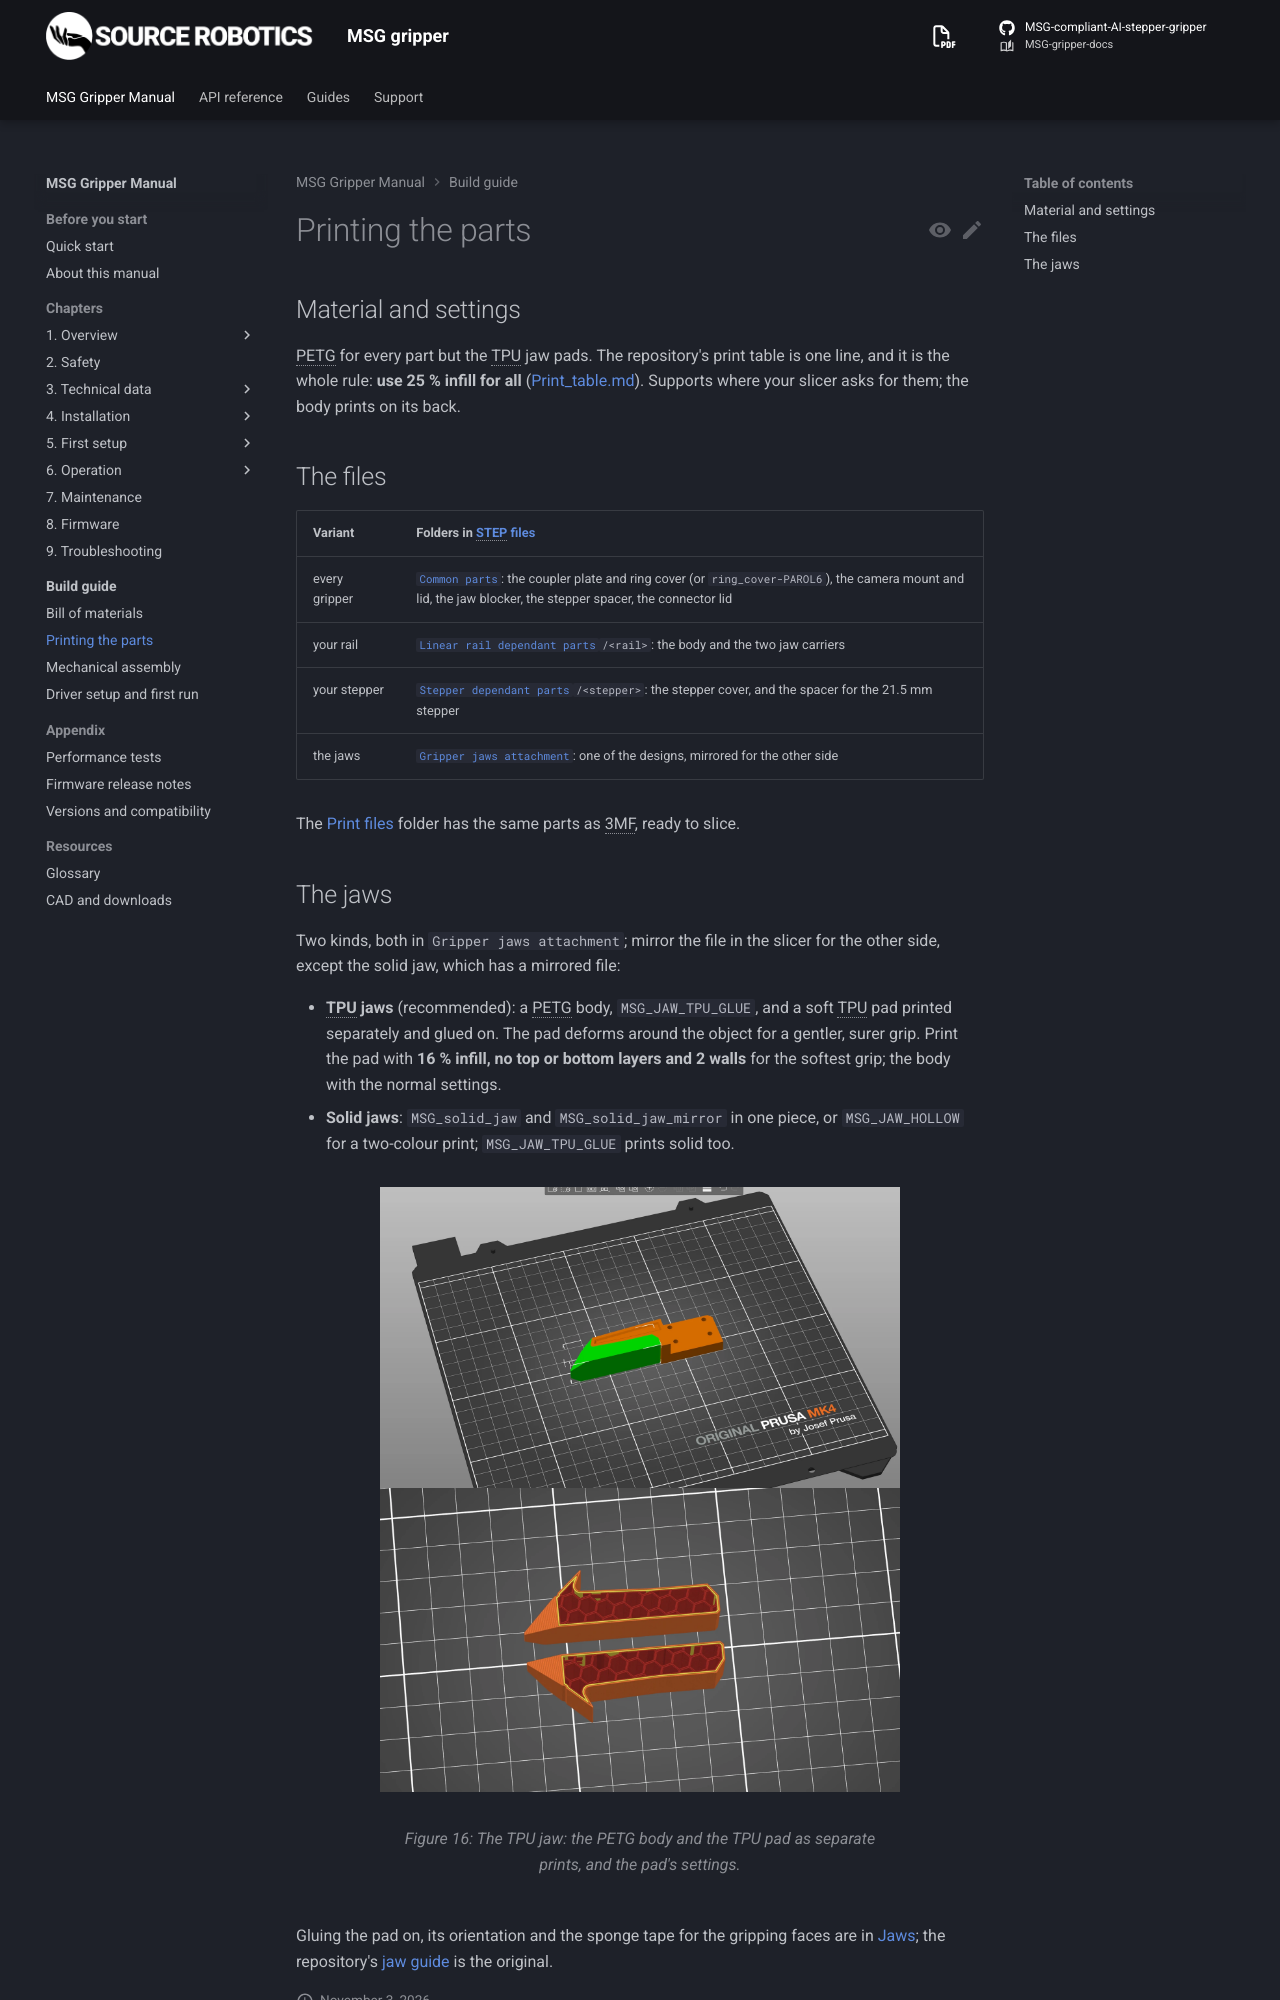

repository: Source-Robotics/MSG-gripper-docs · page: 1.1/build/printing/index.html · generator: mkdocs

# Printing the parts

## Material and settings

PETG for every part but the TPU jaw pads. The repository's print table is one line, and it is the whole rule:
**use 25 % infill for all** ([Print_table.md](https://github.com/Source-Robotics/MSG-compliant-AI-stepper-gripper/blob/main/Print_table.md)).
Supports where your slicer asks for them; the body prints on its back.

## The files

| Variant | Folders in [STEP files](https://github.com/Source-Robotics/MSG-compliant-AI-stepper-gripper/tree/main/STEP%20files) |
|---|---|
| every gripper | [`Common parts`](https://github.com/Source-Robotics/MSG-compliant-AI-stepper-gripper/tree/main/STEP%20files/Common%20parts): the coupler plate and ring cover (or `ring_cover-PAROL6`), the camera mount and lid, the jaw blocker, the stepper spacer, the connector lid |
| your rail | [`Linear rail dependant parts`](https://github.com/Source-Robotics/MSG-compliant-AI-stepper-gripper/tree/main/STEP%20files/Linear%20rail%20dependant%20parts)`/<rail>`: the body and the two jaw carriers |
| your stepper | [`Stepper dependant parts`](https://github.com/Source-Robotics/MSG-compliant-AI-stepper-gripper/tree/main/STEP%20files/Stepper%20dependant%20parts)`/<stepper>`: the stepper cover, and the spacer for the 21.5 mm stepper |
| the jaws | [`Gripper jaws attachment`](https://github.com/Source-Robotics/MSG-compliant-AI-stepper-gripper/tree/main/STEP%20files/Gripper%20jaws%20attachment): one of the designs, mirrored for the other side |

The [Print files](https://github.com/Source-Robotics/MSG-compliant-AI-stepper-gripper/tree/main/Print%20files)
folder has the same parts as 3MF, ready to slice.
